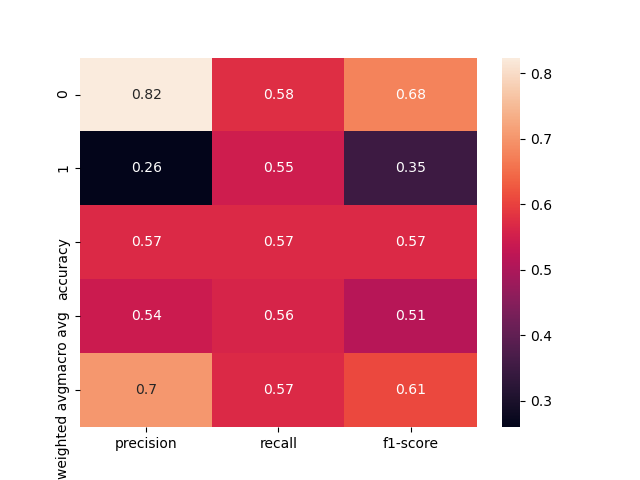

Values plotted in this chart, from the file beside it:
, precision, recall, f1-score, support
0, 0.8238, 0.5761, 0.678, 276.0
1, 0.2595, 0.5467, 0.3519, 75.0
accuracy, 0.5698, 0.5698, 0.5698, 0.5698
macro avg, 0.5417, 0.5614, 0.515, 351.0
weighted avg, 0.7032, 0.5698, 0.6084, 351.0
